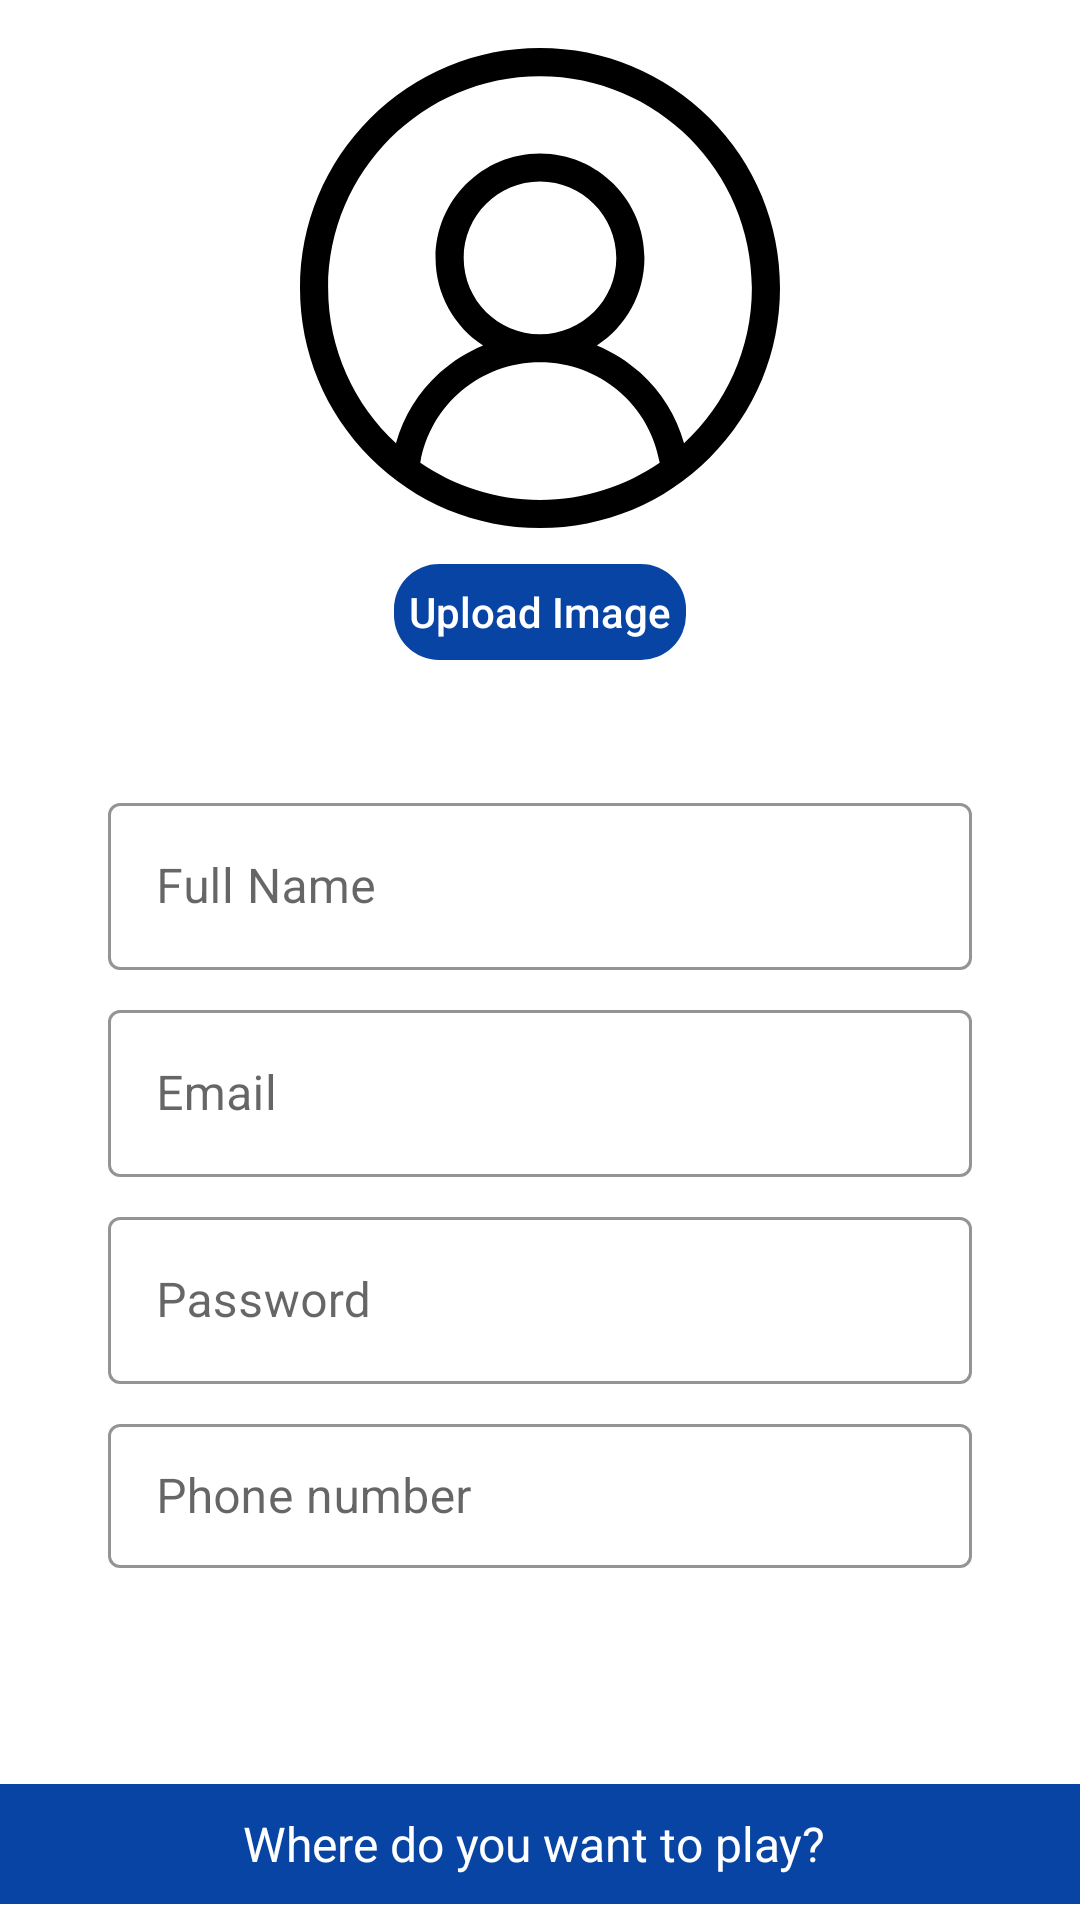

Android layout source for this screen:
<!-- AndroidManifest.xml: application theme Theme.Courtpool -->
<!-- res/layout/activity_sign_up.xml -->
<?xml version="1.0" encoding="utf-8"?>
<RelativeLayout xmlns:android="http://schemas.android.com/apk/res/android"
    xmlns:app="http://schemas.android.com/apk/res-auto"
    xmlns:tools="http://schemas.android.com/tools"
    android:layout_width="match_parent"
    android:layout_height="match_parent"
    android:layoutDirection="ltr"
    tools:context=".activities.SignUpActivity">

    <LinearLayout
        android:layout_width="match_parent"
        android:layout_height="match_parent"
        android:orientation="vertical">


        <LinearLayout
            android:layout_width="match_parent"
            android:layout_height="match_parent"
            android:layout_weight="1.6"
            android:orientation="vertical">


            <ImageView
                android:id="@+id/sign_up_IMG_addProfilePic"
                android:layout_width="wrap_content"
                android:layout_height="wrap_content"
                android:layout_gravity="center"
                android:layout_marginTop="16dp"
                android:layout_marginBottom="4dp"
                android:foreground="@drawable/rounded_fg"
                android:src="@drawable/ic_user" />

            <androidx.appcompat.widget.AppCompatButton
                android:id="@+id/sign_up_BTN_uploadImage"
                android:layout_width="wrap_content"
                android:layout_height="32dp"
                android:layout_gravity="center"
                android:layout_marginTop="8dp"
                android:background="@drawable/rounded_button"
                android:backgroundTint="@color/great_blue"
                android:drawableStart="@drawable/ic_cloud"
                android:drawablePadding="10dp"
                android:paddingStart="5dp"
                android:paddingEnd="5dp"
                android:text="@string/upload_image"
                android:textAllCaps="false"
                android:textColor="@color/white" />


        </LinearLayout>

        <LinearLayout
            android:layout_width="match_parent"
            android:layout_height="match_parent"
            android:layout_weight="1.3"
            android:orientation="vertical">


            <com.google.android.material.textfield.TextInputLayout
                style="@style/Widget.MaterialComponents.TextInputLayout.OutlinedBox"
                android:layout_width="match_parent"
                android:layout_height="wrap_content"
                android:layout_marginStart="36dp"
                android:layout_marginTop="40dp"
                android:layout_marginEnd="36dp"
                android:hint="@string/name"
                app:boxStrokeColor="@color/great_blue"
                app:hintTextColor="@color/great_blue">


                <com.google.android.material.textfield.TextInputEditText
                    android:id="@+id/sign_up_EDT_name"
                    android:layout_width="match_parent"
                    android:layout_height="wrap_content"
                    android:inputType="text"
                    android:textColor="@color/black"
                    android:textSize="16sp" />

            </com.google.android.material.textfield.TextInputLayout>


            <com.google.android.material.textfield.TextInputLayout
                style="@style/Widget.MaterialComponents.TextInputLayout.OutlinedBox"
                android:layout_width="match_parent"
                android:layout_height="wrap_content"
                android:layout_marginStart="36dp"
                android:layout_marginTop="8dp"
                android:layout_marginEnd="36dp"
                android:hint="@string/email"
                app:boxStrokeColor="@color/great_blue"
                app:hintTextColor="@color/great_blue">


                <com.google.android.material.textfield.TextInputEditText
                    android:id="@+id/sign_up_EDT_email"
                    android:layout_width="match_parent"
                    android:layout_height="wrap_content"
                    android:inputType="textEmailAddress"
                    android:textColor="@color/black"
                    android:textSize="16sp" />

            </com.google.android.material.textfield.TextInputLayout>

            <com.google.android.material.textfield.TextInputLayout
                style="@style/Widget.MaterialComponents.TextInputLayout.OutlinedBox"
                android:layout_width="match_parent"
                android:layout_height="wrap_content"
                android:layout_marginStart="36dp"
                android:layout_marginTop="8dp"
                android:layout_marginEnd="36dp"
                android:hint="@string/password"
                app:boxStrokeColor="@color/great_blue"
                app:hintTextColor="@color/great_blue">


                <com.google.android.material.textfield.TextInputEditText
                    android:id="@+id/sign_up_EDT_password"
                    android:layout_width="match_parent"
                    android:layout_height="wrap_content"
                    android:inputType="textPassword"
                    android:textColor="@color/black"
                    android:textSize="16sp" />

            </com.google.android.material.textfield.TextInputLayout>

            <com.google.android.material.textfield.TextInputLayout
                style="@style/Widget.MaterialComponents.TextInputLayout.OutlinedBox"
                android:layout_width="match_parent"
                android:layout_height="wrap_content"
                android:layout_marginStart="36dp"
                android:layout_marginTop="8dp"
                android:layout_marginEnd="36dp"
                android:hint="@string/phone_number"
                app:boxStrokeColor="@color/great_blue"
                app:hintTextColor="@color/great_blue">


                <com.google.android.material.textfield.TextInputEditText
                    android:id="@+id/sign_up_EDT_phone"
                    android:layout_width="match_parent"
                    android:layout_height="wrap_content"
                    android:inputType="phone"
                    android:textColor="@color/black"
                    android:textSize="16sp" />

            </com.google.android.material.textfield.TextInputLayout>

        </LinearLayout>

        <LinearLayout
            android:layout_width="match_parent"
            android:layout_height="match_parent"
            android:layout_weight="2"
            android:orientation="vertical">

            <TextView
                android:id="@+id/sign_up_LBL_play"
                android:layout_width="match_parent"
                android:layout_height="40dp"
                android:layout_marginTop="72dp"
                android:background="@color/great_blue"
                android:gravity="center"
                android:text="Where do you want to play? "
                android:textColor="@color/white"
                android:textSize="16sp"
                app:drawableEndCompat="@drawable/arrow" />

        </LinearLayout>

    </LinearLayout>
</RelativeLayout>
<!-- resources referenced by this layout -->
<resources>
  <color name="black">#FF000000</color>
  <color name="great_blue">#0844a4</color>
  <color name="white">#FFFFFFFF</color>
  <!-- drawable ic_user (drawable) -->
  <vector xmlns:android="http://schemas.android.com/apk/res/android"
      android:width="160dp"
      android:height="160dp"
      android:viewportWidth="512"
      android:viewportHeight="512">
    <path
        android:fillColor="#FF000000"
        android:pathData="m437.02,74.98c-48.352,-48.352 -112.641,-74.98 -181.02,-74.98 -68.383,0 -132.668,26.629 -181.02,74.98 -48.352,48.352 -74.98,112.637 -74.98,181.02 0,68.379 26.629,132.668 74.98,181.02 48.352,48.352 112.637,74.98 181.02,74.98 68.379,0 132.668,-26.629 181.02,-74.98 48.352,-48.352 74.98,-112.641 74.98,-181.02 0,-68.383 -26.629,-132.668 -74.98,-181.02zM128.34,442.387c10.707,-61.648 64.129,-107.121 127.66,-107.121 63.535,0 116.953,45.473 127.66,107.121 -36.348,24.973 -80.324,39.613 -127.66,39.613s-91.313,-14.641 -127.66,-39.613zM174.602,223.867c0,-44.887 36.516,-81.398 81.398,-81.398s81.398,36.516 81.398,81.398c0,44.883 -36.516,81.398 -81.398,81.398s-81.398,-36.516 -81.398,-81.398zM409.645,421.578c-8.074,-28.699 -24.109,-54.738 -46.586,-75.078 -13.789,-12.48 -29.484,-22.328 -46.359,-29.27 30.5,-19.895 50.703,-54.313 50.703,-93.363 0,-61.426 -49.977,-111.398 -111.402,-111.398s-111.398,49.973 -111.398,111.398c0,39.051 20.203,73.469 50.699,93.363 -16.871,6.941 -32.57,16.785 -46.359,29.266 -22.473,20.34 -38.512,46.379 -46.586,75.078 -44.473,-41.301 -72.355,-100.238 -72.355,-165.574 0,-124.617 101.383,-226 226,-226s226,101.383 226,226c0,65.34 -27.883,124.277 -72.355,165.578zM409.645,421.578"/>
  </vector>
  <!-- drawable rounded_button (drawable) -->
  <?xml version="1.0" encoding="utf-8"?>
  <shape xmlns:android="http://schemas.android.com/apk/res/android"
  
      android:shape="rectangle">
  
      <corners
          android:bottomLeftRadius="15dp"
          android:bottomRightRadius="15dp"
          android:topLeftRadius="15dp"
          android:topRightRadius="15dp" />
  
  
  </shape>
  <!-- drawable rounded_fg (drawable) -->
  <?xml version="1.0" encoding="UTF-8"?>
  <shape xmlns:android="http://schemas.android.com/apk/res/android"
      android:innerRadiusRatio="2"
      android:shape="ring"
      android:thicknessRatio="1"
      android:useLevel="false">
  
  
  
  </shape>
  <string name="email">Email</string>
  <string name="name">Full Name</string>
  <string name="password">Password</string>
  <string name="phone_number">Phone number</string>
  <string name="upload_image">Upload Image</string>
  <style name="Theme.Courtpool" parent="Theme.MaterialComponents.DayNight.DarkActionBar">
          
          <item name="colorPrimary">@color/great_blue</item>
          <item name="colorPrimaryVariant">@color/purple_700</item>
          <item name="colorOnPrimary">@color/white</item>
          
          <item name="colorSecondary">@color/teal_200</item>
          <item name="colorSecondaryVariant">@color/teal_700</item>
          <item name="colorOnSecondary">@color/black</item>
          
          <item name="android:statusBarColor" tools:targetApi="l">@color/black</item>
          
      </style>
  <color name="purple_700">#FF3700B3</color>
  <color name="teal_200">#FF03DAC5</color>
  <color name="teal_700">#FF018786</color>
</resources>
